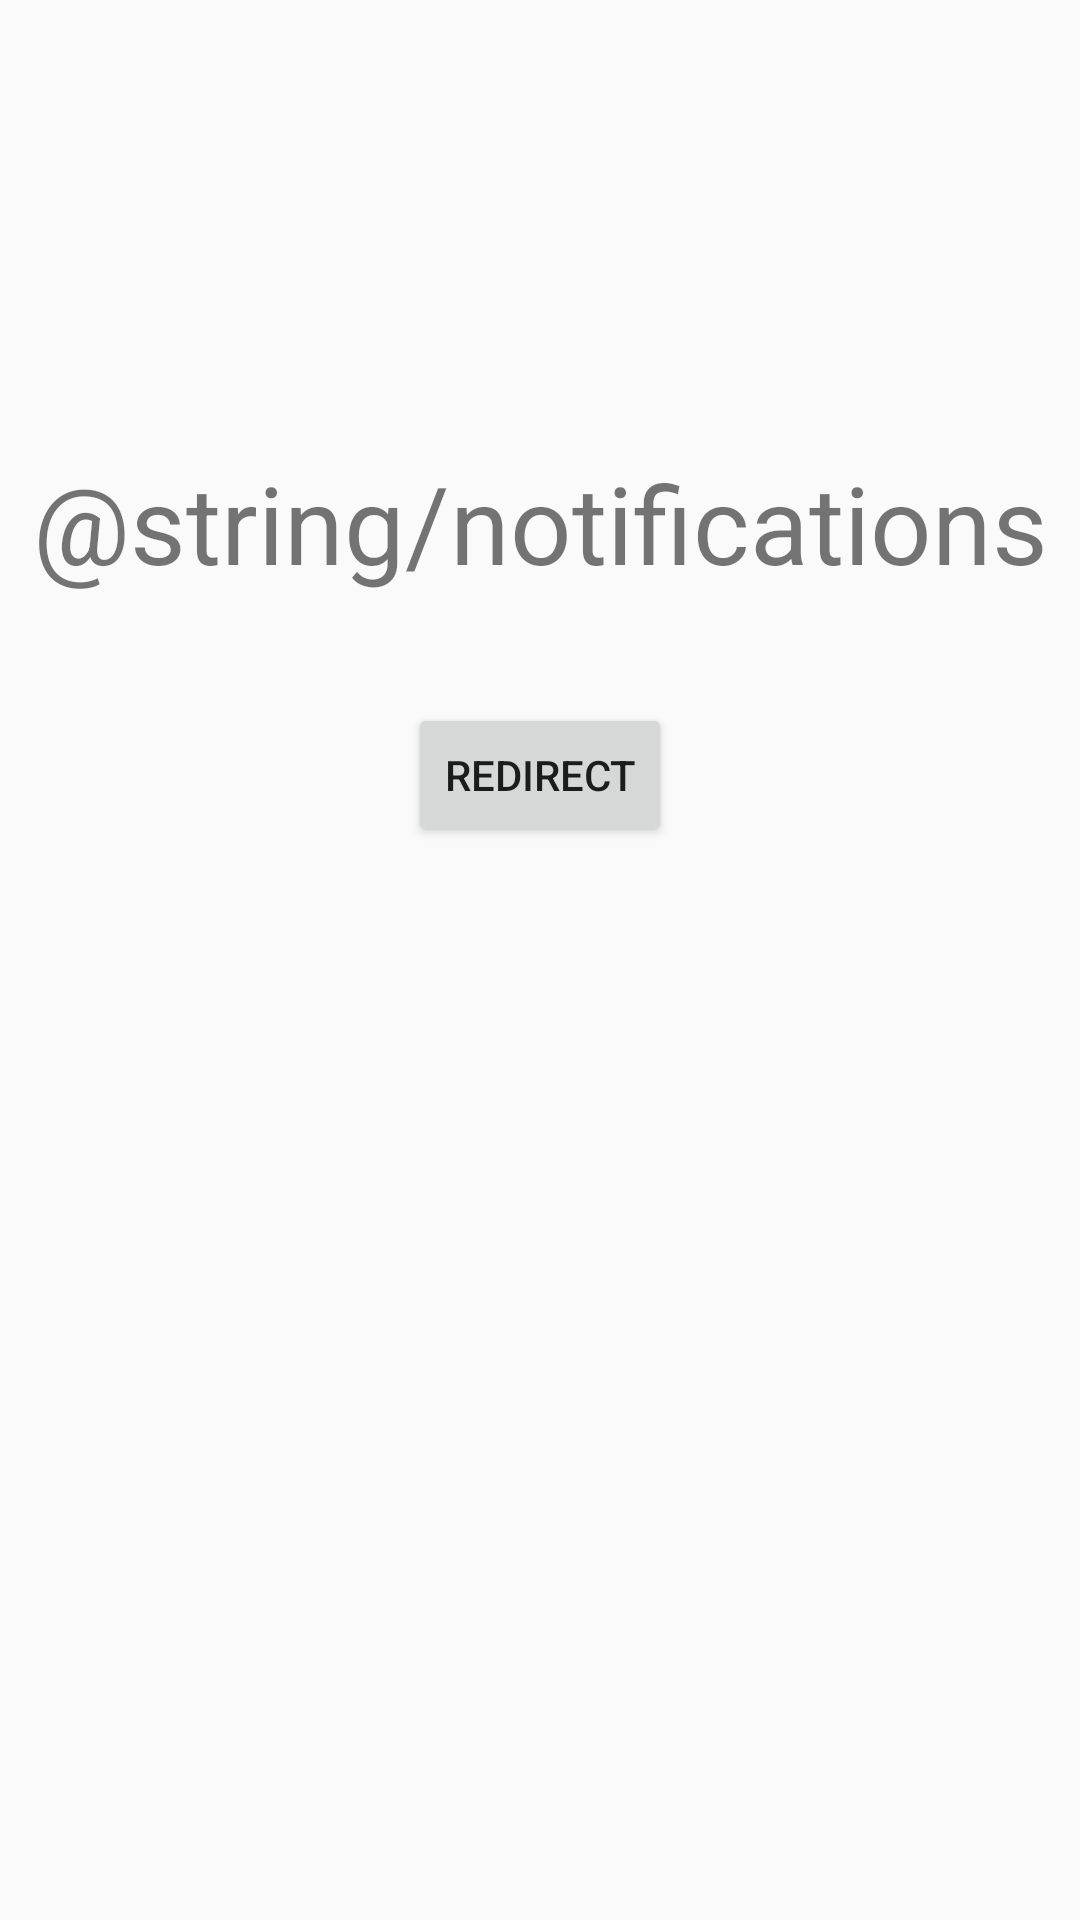

This screen was rendered from an Android layout file. Write that file and the resources it references.
<!-- AndroidManifest.xml: application theme Theme.AppForGithub -->
<!-- res/layout/fragment_notifications.xml -->
<?xml version="1.0" encoding="utf-8"?>
<androidx.constraintlayout.widget.ConstraintLayout xmlns:android="http://schemas.android.com/apk/res/android"
    xmlns:app="http://schemas.android.com/apk/res-auto"
    xmlns:tools="http://schemas.android.com/tools"
    android:layout_width="match_parent"
    android:layout_height="match_parent"
    tools:context=".NotificationsFragment">

    <TextView
        android:id="@+id/tv_notifications"
        android:layout_width="wrap_content"
        android:layout_height="wrap_content"
        android:layout_marginTop="150dp"
        android:text="@string/notifications"
        android:textSize="36sp"
        app:layout_constraintEnd_toEndOf="parent"
        app:layout_constraintStart_toStartOf="parent"
        app:layout_constraintTop_toTopOf="parent" />

    <Button
        android:id="@+id/btn_from_notifications"
        android:layout_width="wrap_content"
        android:layout_height="wrap_content"
        android:layout_marginTop="36dp"
        android:text="Redirect"
        app:layout_constraintEnd_toEndOf="parent"
        app:layout_constraintStart_toStartOf="parent"
        app:layout_constraintTop_toBottomOf="@+id/tv_notifications" />

</androidx.constraintlayout.widget.ConstraintLayout>
<!-- resources referenced by this layout -->
<resources>
  <style name="Theme.AppForGithub" parent="android:Theme.Material.Light.NoActionBar" />
</resources>
